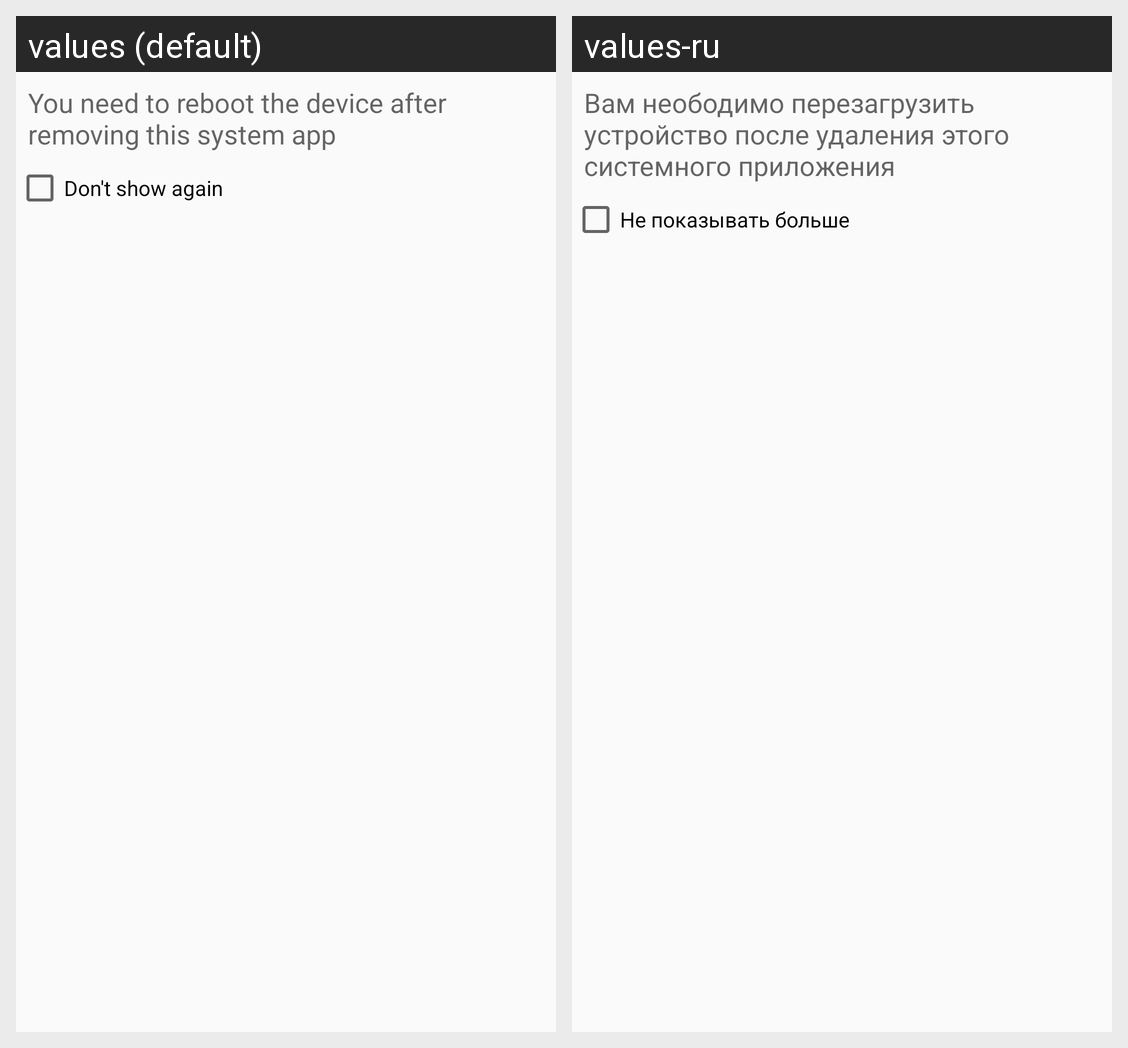

This grid shows one Android layout under two languages. Give, for every string resource on the screen, its name, the default text and each shown locale's text.
Android screen res/layout/uninstall_dialog_sys.xml rendered under 2 locales, left to right: values (default), values-ru. Device: Nexus 5 (rendered at 1080×1920; each locale shown at half size, 540×960, under a caption strip naming it); theme Theme.AppCompat.Light.NoActionBar.
Strings drawn on this screen, with the default value and each locale's value (text and hints the layout hard-codes, and strings that could not be matched under every locale, appear in the picture but are not listed):

remove_system_app_text
  values: You need to reboot the device after removing this system app
  values-ru: Вам неободимо перезагрузить устройство после удаления этого системного приложения

remove_sys_checkbox
  values: Don't show again
  values-ru: Не показывать больше
